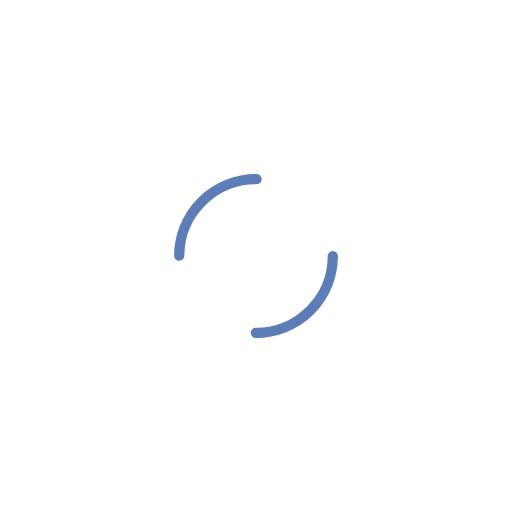
t = 0.00 s
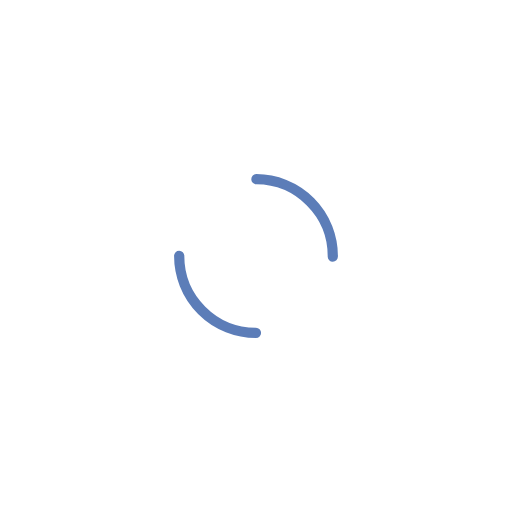
t = 0.27 s
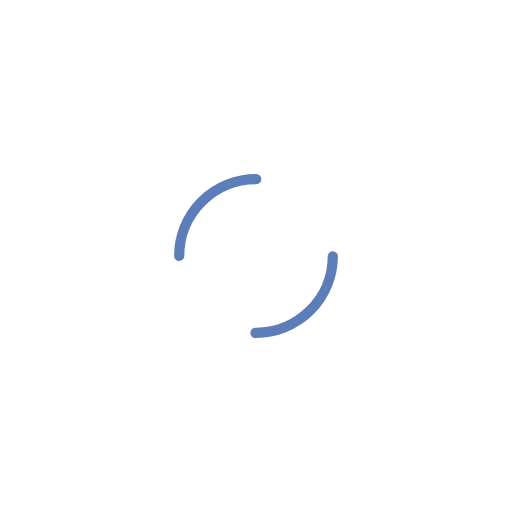
t = 0.53 s
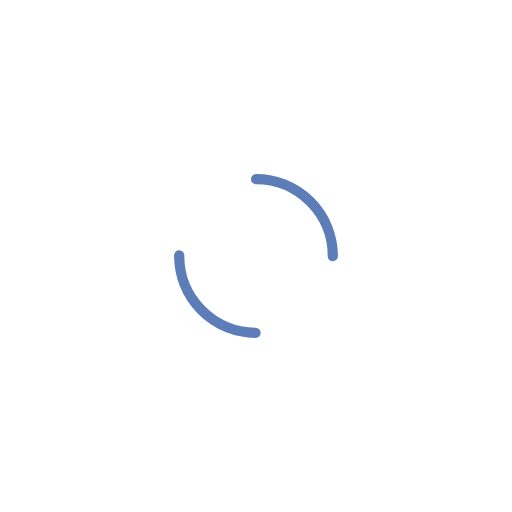
t = 0.80 s

The animated SVG that drew these frames (rendered in a browser with its animation timeline set to each time). Animation: 1 SMIL element (animateTransform=1); one cycle of 1.06 s, repeats indefinitely.

<svg xmlns="http://www.w3.org/2000/svg" xmlns:xlink="http://www.w3.org/1999/xlink" style="margin:auto;background:transparent;display:block;" width="100px" height="100px" viewBox="0 0 100 100" preserveAspectRatio="xMidYMid">
    <circle cx="50" cy="50" r="15" stroke-width="2" stroke="#5c7db8" stroke-dasharray="23.561944901923447 23.561944901923447" fill="none" stroke-linecap="round" transform="rotate(317.399 50 50)">
        <animateTransform attributeName="transform" type="rotate" repeatCount="indefinite" dur="1.0638297872340425s" keyTimes="0;1" values="0 50 50;360 50 50"></animateTransform>
    </circle>
</svg>
